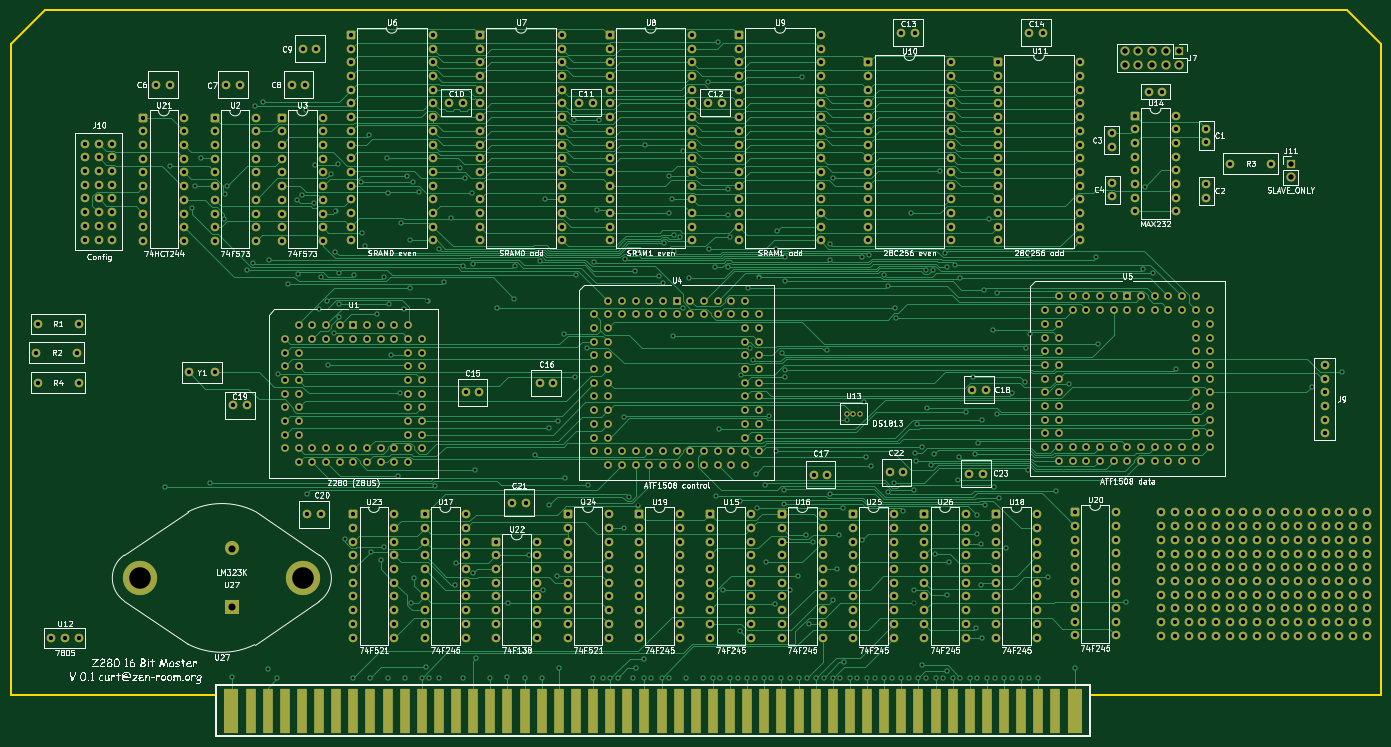
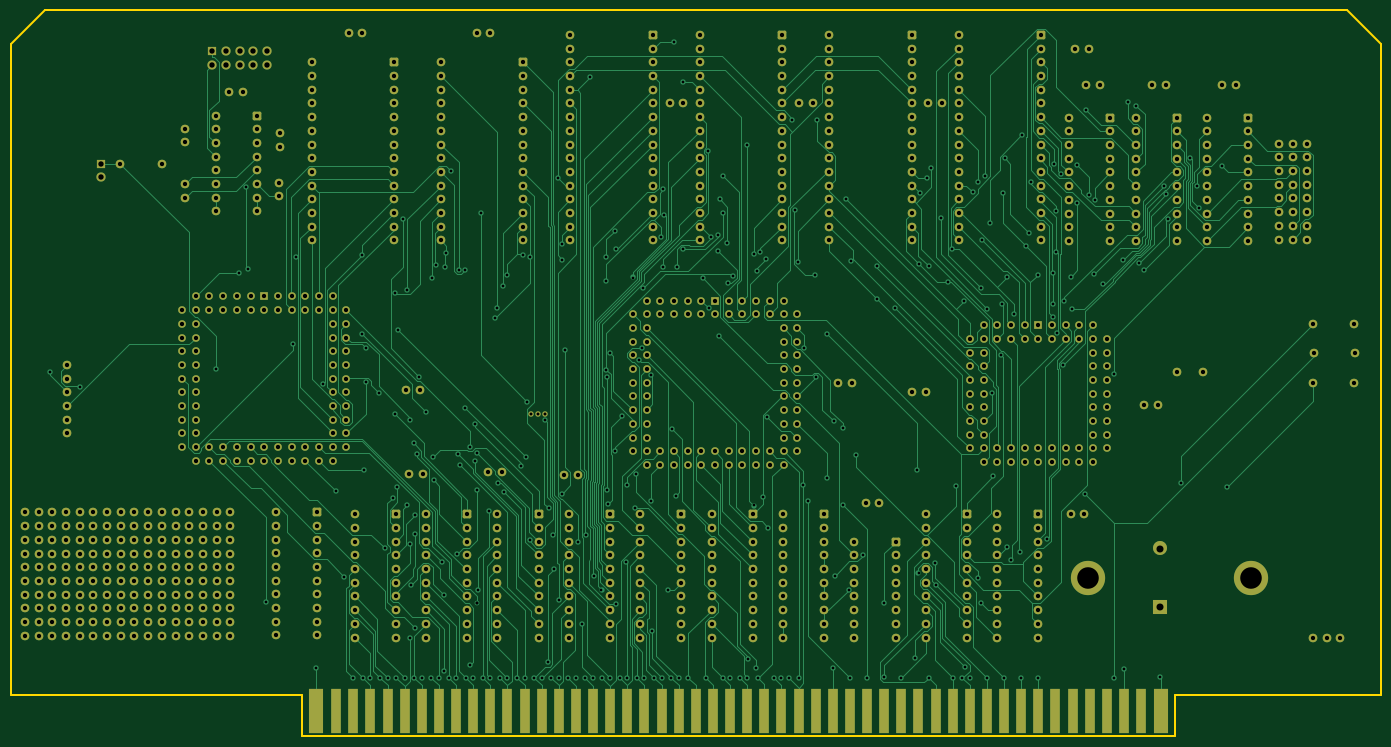
Circuit board: 11 layer files. Board 254.0 x 134.6 mm.
- bottom_copper: z280-s100-B_Cu.gbr (150259 bytes)
- bottom_mask: z280-s100-B_Mask.gbr (28763 bytes)
- bottom_silk: z280-s100-B_Silkscreen.gbr (467 bytes)
- outline: z280-s100-Edge_Cuts.gbr (998 bytes)
- top_copper: z280-s100-F_Cu.gbr (148515 bytes)
- top_mask: z280-s100-F_Mask.gbr (28763 bytes)
- top_silk: z280-s100-F_Silkscreen.gbr (252797 bytes)
- inner_copper: z280-s100-In1_Cu.gbr (1790832 bytes)
- inner_copper: z280-s100-In2_Cu.gbr (1794768 bytes)
- drill: z280-s100-NPTH.drl (279 bytes)
- drill: z280-s100-PTH.drl (19319 bytes)

=== bottom_copper: z280-s100-B_Cu.gbr (150259 bytes, source omitted) ===
=== bottom_mask: z280-s100-B_Mask.gbr (28763 bytes, source omitted) ===
=== bottom_silk: z280-s100-B_Silkscreen.gbr ===
%TF.GenerationSoftware,KiCad,Pcbnew,9.0.2+dfsg-1*%
%TF.CreationDate,2026-09-04T21:21:37-07:00*%
%TF.ProjectId,z280-s100,7a323830-2d73-4313-9030-2e6b69636164,rev?*%
%TF.SameCoordinates,Original*%
%TF.FileFunction,Legend,Bot*%
%TF.FilePolarity,Positive*%
%FSLAX46Y46*%
G04 Gerber Fmt 4.6, Leading zero omitted, Abs format (unit mm)*
G04 Created by KiCad (PCBNEW 9.0.2+dfsg-1) date 2026-09-04 21:21:37*
%MOMM*%
%LPD*%
G01*
G04 APERTURE LIST*
G04 APERTURE END LIST*
M02*

=== outline: z280-s100-Edge_Cuts.gbr ===
%TF.GenerationSoftware,KiCad,Pcbnew,9.0.2+dfsg-1*%
%TF.CreationDate,2026-09-04T21:21:37-07:00*%
%TF.ProjectId,z280-s100,7a323830-2d73-4313-9030-2e6b69636164,rev?*%
%TF.SameCoordinates,Original*%
%TF.FileFunction,Profile,NP*%
%FSLAX46Y46*%
G04 Gerber Fmt 4.6, Leading zero omitted, Abs format (unit mm)*
G04 Created by KiCad (PCBNEW 9.0.2+dfsg-1) date 2026-09-04 21:21:37*
%MOMM*%
%LPD*%
G01*
G04 APERTURE LIST*
%TA.AperFunction,Profile*%
%ADD10C,0.381000*%
%TD*%
G04 APERTURE END LIST*
D10*
X50800000Y-149860000D02*
X12700000Y-149860000D01*
X266700000Y-29210000D02*
X260350000Y-22860000D01*
X260350000Y-22860000D02*
X19050000Y-22860000D01*
X266700000Y-149860000D02*
X212725000Y-149860000D01*
X212725000Y-157480000D02*
X50800000Y-157480000D01*
X12700000Y-29210000D02*
X12700000Y-149860000D01*
X212725000Y-149860000D02*
X212725000Y-157480000D01*
X266700000Y-149860000D02*
X266700000Y-29210000D01*
X50800000Y-157480000D02*
X50800000Y-149860000D01*
X19050000Y-22860000D02*
X12700000Y-29210000D01*
M02*

=== top_copper: z280-s100-F_Cu.gbr (148515 bytes, source omitted) ===
=== top_mask: z280-s100-F_Mask.gbr (28763 bytes, source omitted) ===
=== top_silk: z280-s100-F_Silkscreen.gbr (252797 bytes, source omitted) ===
=== inner_copper: z280-s100-In1_Cu.gbr (1790832 bytes, source omitted) ===
=== inner_copper: z280-s100-In2_Cu.gbr (1794768 bytes, source omitted) ===
=== drill: z280-s100-NPTH.drl ===
M48
; DRILL file {KiCad 9.0.2+dfsg-1} date 2026-09-04T21:21:01-0700
; FORMAT={-:-/ absolute / inch / decimal}
; #@! TF.CreationDate,2026-09-04T21:21:01-07:00
; #@! TF.GenerationSoftware,Kicad,Pcbnew,9.0.2+dfsg-1
; #@! TF.FileFunction,NonPlated,1,4,NPTH
FMAT,2
INCH
%
G90
G05
M30

=== drill: z280-s100-PTH.drl (19319 bytes, source omitted) ===
